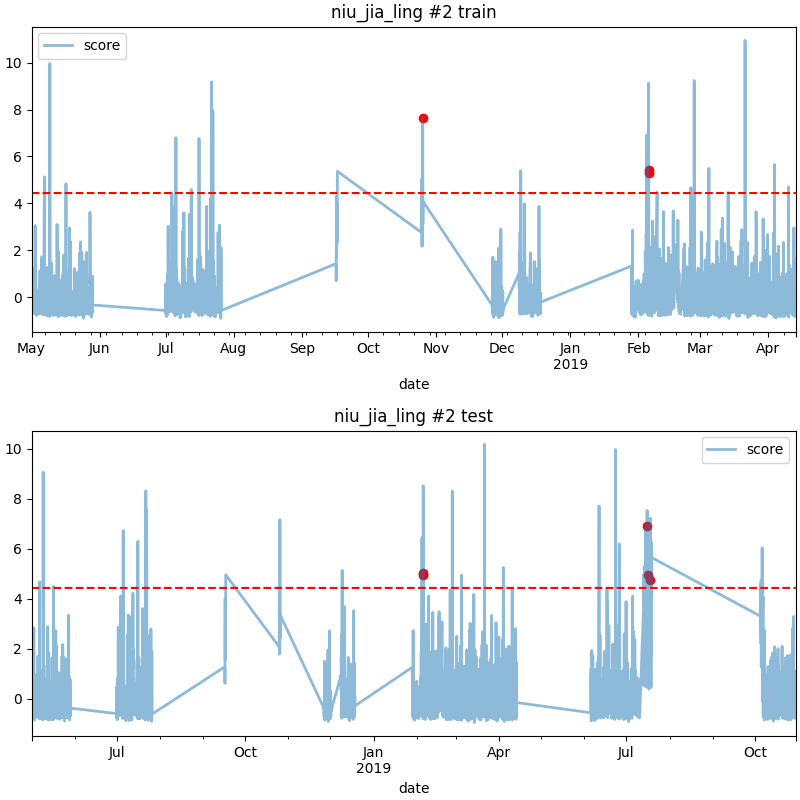

The table this chart was drawn from, first rows:
date, score
2019-02-05 15:00, 4.962
2019-02-05 16:00, 5.035
2019-07-15 22:00, 6.931
2019-07-16 20:00, 4.965
2019-07-18 07:00, 4.748
